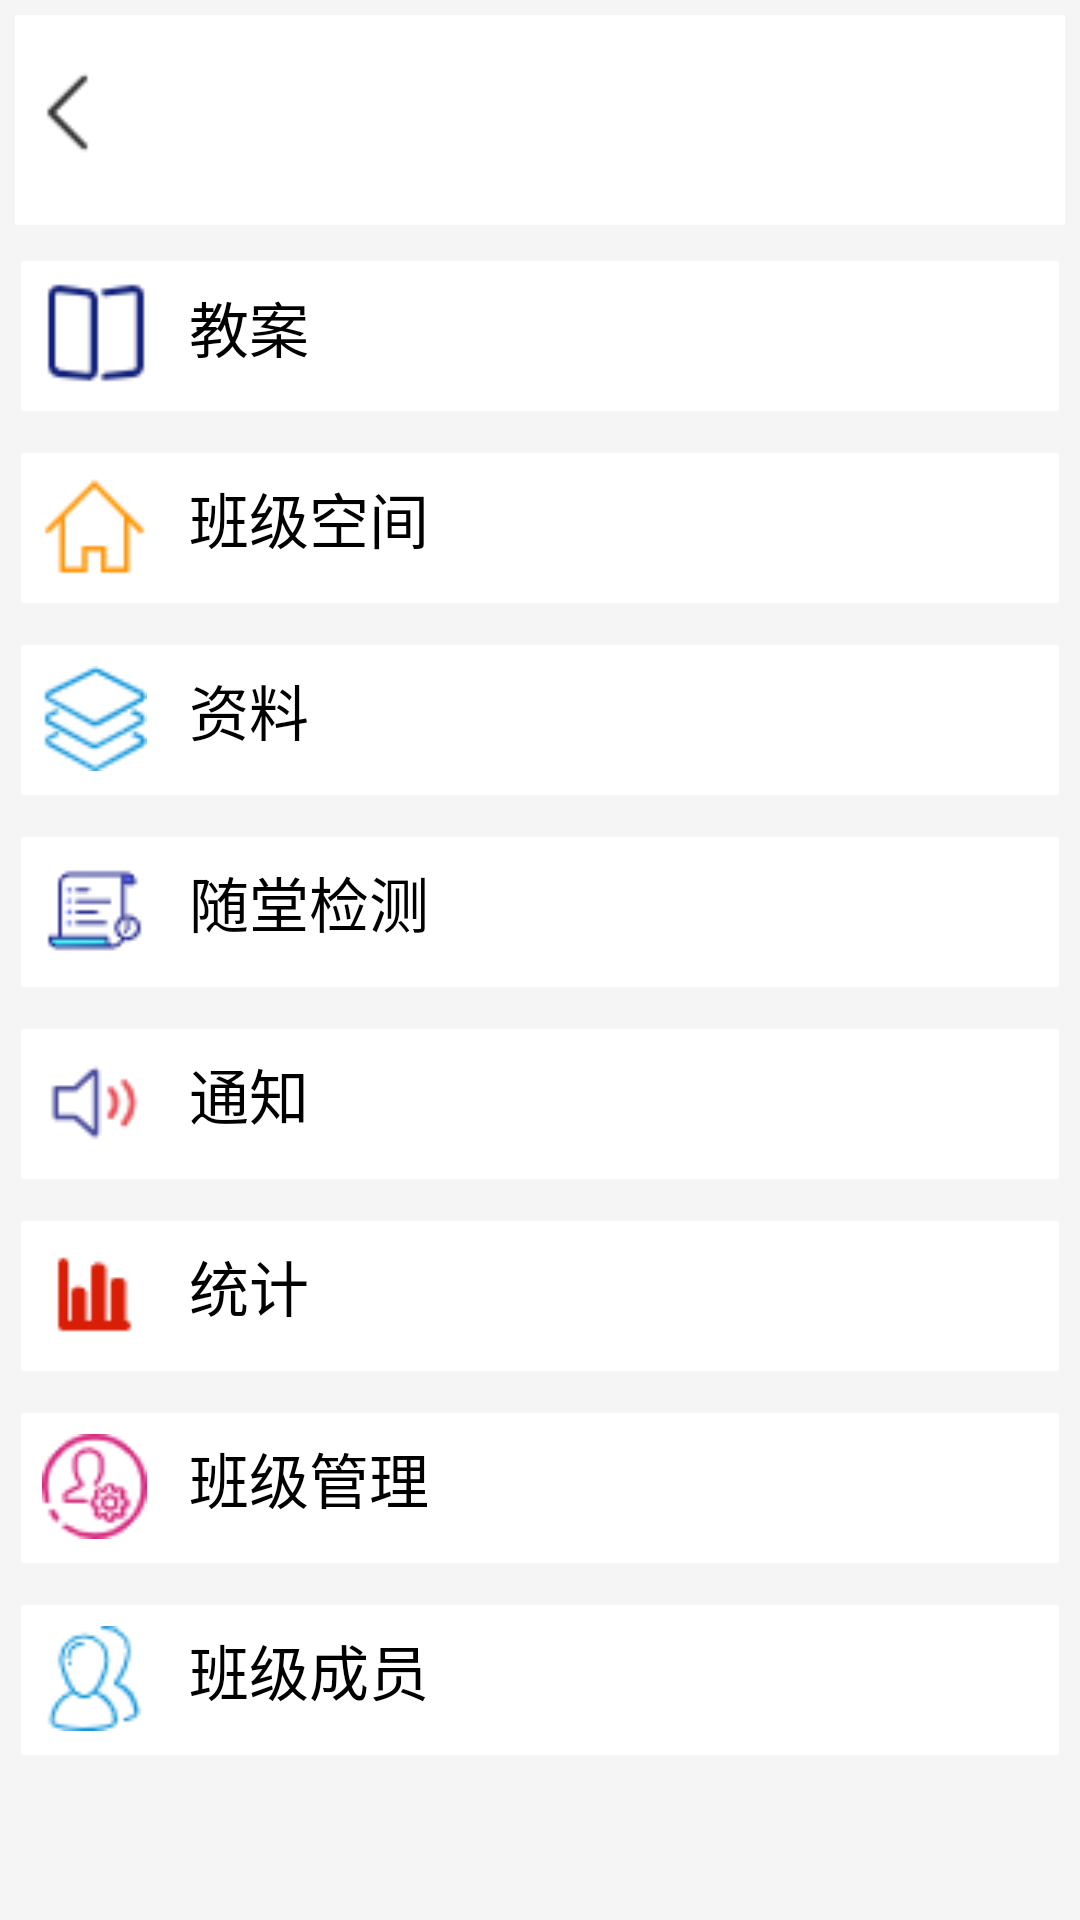

This screen was rendered from an Android layout file. Write that file and the resources it references.
<!-- AndroidManifest.xml: application theme Theme.GraduateDesign -->
<!-- res/layout/activity_lessen_details.xml -->
<?xml version="1.0" encoding="utf-8"?>
<LinearLayout xmlns:android="http://schemas.android.com/apk/res/android"
    android:layout_width="match_parent"
    android:layout_height="wrap_content"
    android:background="#F5F5F5"
    android:orientation="vertical">

    <LinearLayout
        android:layout_width="match_parent"
        android:layout_height="70dp"
        android:background="#FFF"
        android:layout_margin="5dp"
        android:orientation="horizontal">

        <ImageView
            android:layout_width="35dp"
            android:layout_height="35dp"
            android:layout_marginTop="15dp"
            android:src="@drawable/left" />

        <TextView
            android:id="@+id/name"
            android:layout_width="0dp"
            android:layout_height="35dp"
            android:gravity="center"
            android:layout_weight="1"
            android:layout_marginTop="15dp"
            android:textColor="#000000"
            android:textSize="20sp" />

    </LinearLayout>

    <LinearLayout
        android:layout_width="match_parent"
        android:layout_height="50dp"
        android:background="#FFF"
        android:layout_margin="7dp"
        android:orientation="horizontal">

        <ImageView
            android:layout_width="35dp"
            android:layout_height="35dp"
            android:layout_margin="7dp"
            android:src="@drawable/teaching" />

        <TextView
            android:layout_width="0dp"
            android:layout_height="35dp"
            android:layout_weight="1"
            android:layout_margin="7dp"
            android:textColor="@color/black"
            android:textSize="20sp"
            android:layout_gravity="center"
            android:text="教案" />

    </LinearLayout>

    <LinearLayout
        android:layout_width="match_parent"
        android:layout_height="50dp"
        android:background="#FFF"
        android:layout_margin="7dp"
        android:orientation="horizontal">

        <ImageView
            android:layout_width="35dp"
            android:layout_height="35dp"
            android:layout_margin="7dp"
            android:src="@drawable/space" />

        <TextView
            android:layout_width="0dp"
            android:layout_height="35dp"
            android:layout_weight="1"
            android:layout_margin="7dp"
            android:text="班级空间"
            android:textColor="@color/black"
            android:textSize="20sp" />

    </LinearLayout>

    <LinearLayout
        android:layout_width="match_parent"
        android:layout_height="50dp"
        android:background="#FFF"
        android:layout_margin="7dp"
        android:orientation="horizontal">

        <ImageView
            android:layout_width="35dp"
            android:layout_height="35dp"
            android:layout_margin="7dp"
            android:src="@drawable/data" />

        <TextView
            android:layout_width="0dp"
            android:layout_height="35dp"
            android:layout_weight="1"
            android:layout_margin="7dp"
            android:text="资料"
            android:textColor="@color/black"
            android:textSize="20sp" />

    </LinearLayout>

    <LinearLayout
        android:layout_width="match_parent"
        android:layout_height="50dp"
        android:background="#FFF"
        android:layout_margin="7dp"
        android:orientation="horizontal">

        <ImageView
            android:layout_width="35dp"
            android:layout_height="35dp"
            android:layout_margin="7dp"
            android:src="@drawable/test" />

        <TextView
            android:id="@+id/test"
            android:layout_width="0dp"
            android:layout_height="35dp"
            android:layout_weight="1"
            android:layout_margin="7dp"
            android:clickable="true"
            android:text="随堂检测"
            android:textColor="@color/black"
            android:textSize="20sp" />

    </LinearLayout>

    <LinearLayout
        android:layout_width="match_parent"
        android:layout_height="50dp"
        android:background="#FFF"
        android:layout_margin="7dp"
        android:orientation="horizontal">

        <ImageView
            android:layout_width="35dp"
            android:layout_height="35dp"
            android:layout_margin="7dp"
            android:src="@drawable/notify" />

        <TextView
            android:layout_width="0dp"
            android:layout_height="35dp"
            android:layout_weight="1"
            android:layout_margin="7dp"
            android:text="通知"
            android:textColor="@color/black"
            android:textSize="20sp" />

    </LinearLayout>

    <LinearLayout
        android:layout_width="match_parent"
        android:layout_height="50dp"
        android:background="#FFF"
        android:layout_margin="7dp"
        android:orientation="horizontal">

        <ImageView
            android:layout_width="35dp"
            android:layout_height="35dp"
            android:layout_margin="7dp"
            android:src="@drawable/sum" />

        <TextView
            android:layout_width="0dp"
            android:layout_height="35dp"
            android:layout_weight="1"
            android:layout_margin="7dp"
            android:text="统计"
            android:textColor="@color/black"
            android:textSize="20sp" />

    </LinearLayout>

    <LinearLayout
        android:layout_width="match_parent"
        android:layout_height="50dp"
        android:background="#FFF"
        android:layout_margin="7dp"
        android:orientation="horizontal">

        <ImageView
            android:layout_width="35dp"
            android:layout_height="35dp"
            android:layout_margin="7dp"
            android:src="@drawable/control" />

        <TextView
            android:layout_width="0dp"
            android:layout_height="35dp"
            android:layout_weight="1"
            android:layout_margin="7dp"
            android:text="班级管理"
            android:textColor="@color/black"
            android:textSize="20sp" />

    </LinearLayout>

    <LinearLayout
        android:layout_width="match_parent"
        android:layout_height="50dp"
        android:background="#FFF"
        android:layout_margin="7dp"
        android:orientation="horizontal">

        <ImageView
            android:layout_width="35dp"
            android:layout_height="35dp"
            android:layout_margin="7dp"
            android:src="@drawable/member" />

        <TextView
            android:layout_width="0dp"
            android:layout_height="35dp"
            android:layout_weight="1"
            android:layout_margin="7dp"
            android:text="班级成员"
            android:textColor="@color/black"
            android:textSize="20sp" />

    </LinearLayout>

</LinearLayout>
<!-- resources referenced by this layout -->
<resources>
  <color name="black">#FF000000</color>
  <!-- drawable control: png bitmap (drawable, 1517 bytes) -->
  <!-- drawable data: png bitmap (drawable, 1588 bytes) -->
  <!-- drawable left: png bitmap (drawable, 412 bytes) -->
  <!-- drawable member: png bitmap (drawable, 1468 bytes) -->
  <!-- drawable notify: png bitmap (drawable, 860 bytes) -->
  <!-- drawable space: png bitmap (drawable, 479 bytes) -->
  <!-- drawable sum: png bitmap (drawable, 324 bytes) -->
  <!-- drawable teaching: png bitmap (drawable, 643 bytes) -->
  <!-- drawable test: png bitmap (drawable, 930 bytes) -->
  <style name="Theme.GraduateDesign" parent="Theme.MaterialComponents.DayNight.DarkActionBar.Bridge">
          
          <item name="colorPrimary">@color/purple_500</item>
          <item name="colorPrimaryVariant">@color/purple_200</item>
          <item name="colorOnPrimary">@color/white</item>
          
          <item name="colorSecondary">@color/teal_200</item>
          <item name="colorSecondaryVariant">@color/teal_700</item>
          <item name="colorOnSecondary">@color/black</item>
          
          <item name="android:statusBarColor">?attr/colorPrimaryVariant</item>
          
      </style>
  <color name="purple_500">#00BFFF</color>
  <color name="purple_200">#FFBB86FC</color>
  <color name="white">#FFFFFFFF</color>
  <color name="teal_200">#FF03DAC5</color>
  <color name="teal_700">#FF018786</color>
</resources>
